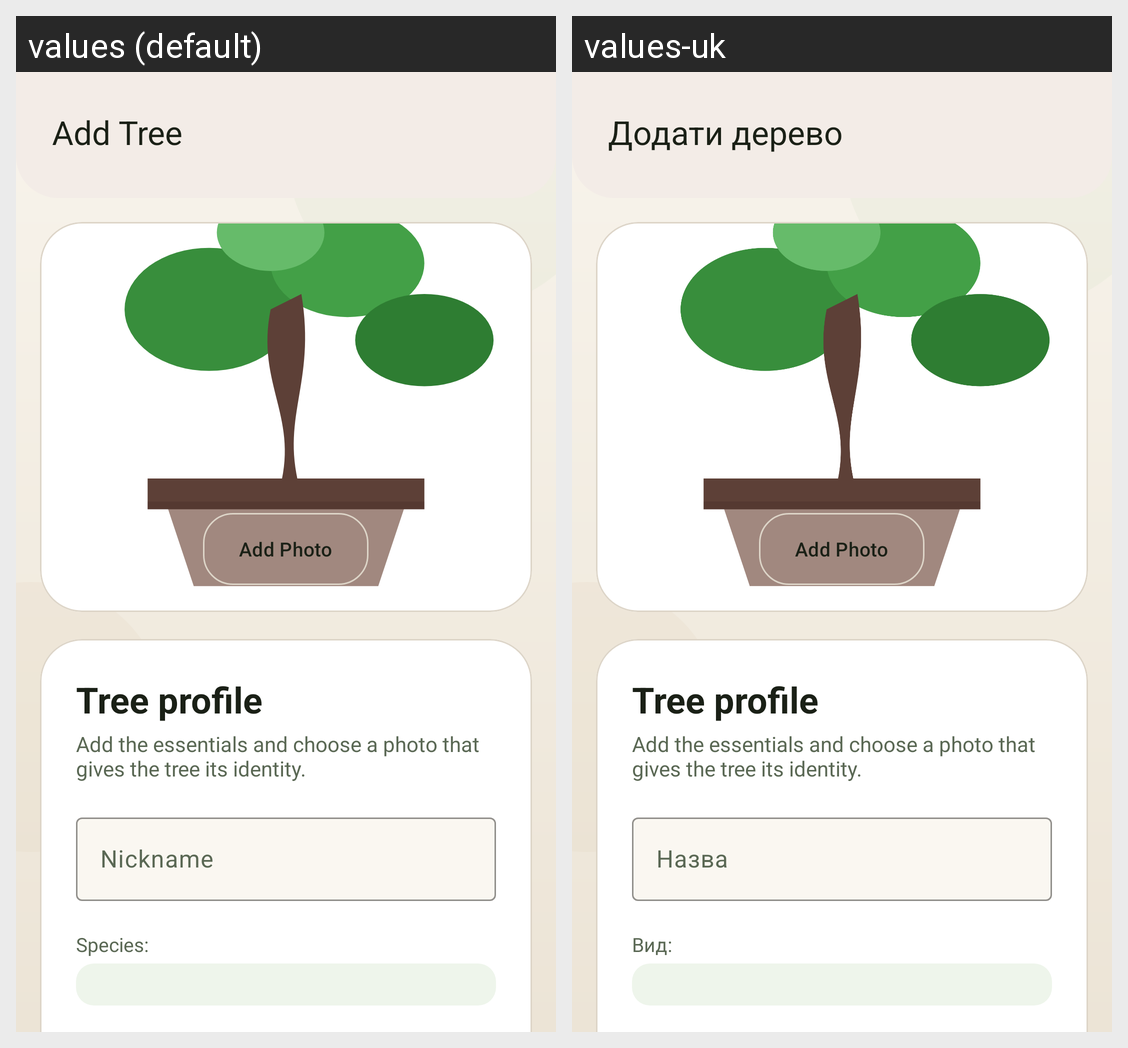

Translations of the strings shown on this Android screen, per locale in the grid:
Android screen res/layout/activity_add_edit_tree.xml rendered under 2 locales, left to right: values (default), values-uk. Device: Nexus 5 (rendered at 1080×1920; each locale shown at half size, 540×960, under a caption strip naming it); theme Theme.BonsaiApp.
Strings drawn on this screen, with the default value and each locale's value (text and hints the layout hard-codes, and strings that could not be matched under every locale, appear in the picture but are not listed):

label_add_tree
  values: Add Tree
  values-uk: Додати дерево

btn_pick_photo
  values: Add Photo
  values-uk: Add Photo  [not translated; the default value is used]

label_tree_profile
  values: Tree profile
  values-uk: Tree profile  [not translated; the default value is used]

hint_tree_profile_subtitle
  values: Add the essentials and choose a photo that gives the tree its identity.
  values-uk: Add the essentials and choose a photo that gives the tree its identity.  [not translated; the default value is used]

label_nickname
  values: Nickname
  values-uk: Назва

label_species
  values: Species:
  values-uk: Вид:
